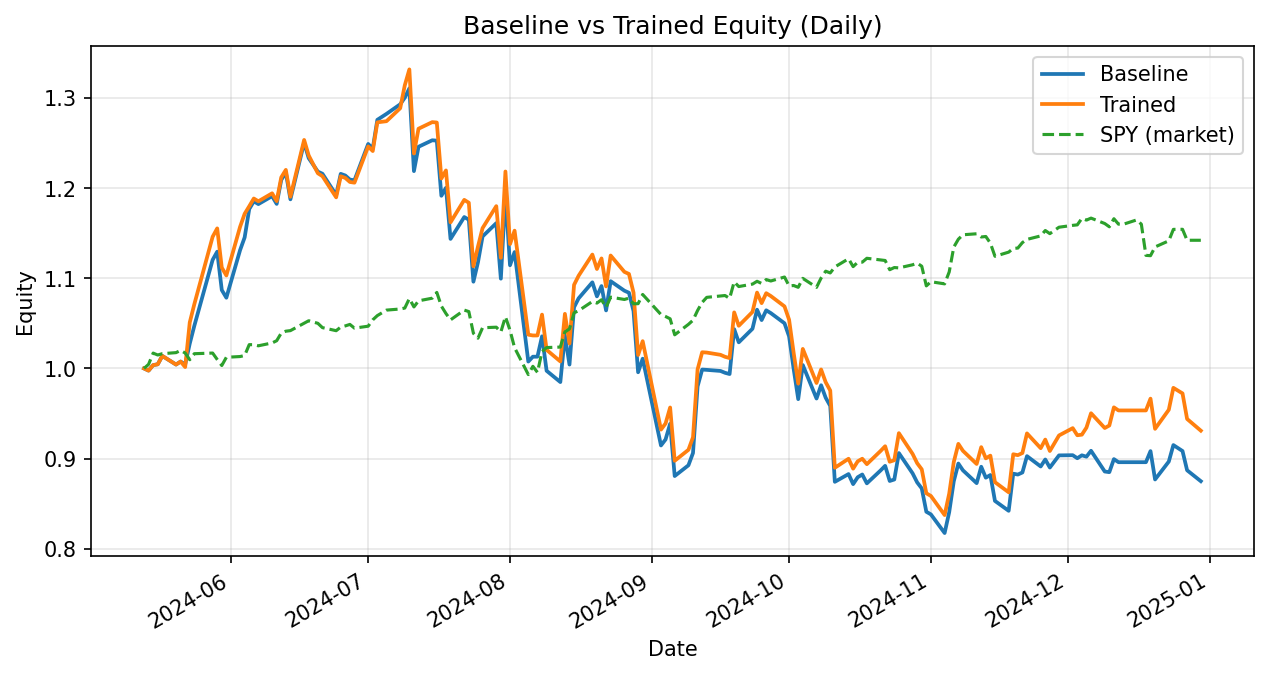

Values plotted in this chart, from the file beside it:
date, daily_return_x, equity_baseline, daily_return_y, equity_trained
2024-05-13, 0.0, 1.0, 0.0, 1.0
2024-05-14, -0.002383, 0.9976, -0.002383, 0.9976
2024-05-15, 0.006143, 1.004, 0.006143, 1.004
2024-05-16, 0.0008721, 1.005, 0.0008721, 1.005
2024-05-17, 0.009247, 1.014, 0.009247, 1.014
2024-05-20, -0.00945, 1.004, -0.00945, 1.004
2024-05-21, 0.003317, 1.008, 0.003317, 1.008
2024-05-22, -0.003129, 1.005, -0.00605, 1.002
2024-05-23, 0.02299, 1.028, 0.04947, 1.051
2024-05-24, 0.01925, 1.047, 0.01925, 1.071
2024-05-28, 0.0698, 1.12, 0.0698, 1.146
2024-05-29, 0.008112, 1.13, 0.008112, 1.155
2024-05-30, -0.03767, 1.087, -0.03767, 1.112
2024-05-31, -0.007846, 1.079, -0.007846, 1.103
2024-06-03, 0.04895, 1.131, 0.04895, 1.157
2024-06-04, 0.0125, 1.145, 0.0125, 1.172
2024-06-05, 0.02745, 1.177, 0.007111, 1.18
2024-06-06, 0.007281, 1.185, 0.007281, 1.189
2024-06-07, -0.002585, 1.182, -0.002585, 1.185
2024-06-10, 0.007461, 1.191, 0.007461, 1.194
2024-06-11, -0.007226, 1.183, -0.007226, 1.186
2024-06-12, 0.02251, 1.209, 0.02222, 1.212
2024-06-13, 0.006775, 1.217, 0.006837, 1.22
2024-06-14, -0.02444, 1.188, -0.02444, 1.191
2024-06-17, 0.05297, 1.251, 0.05297, 1.254
2024-06-18, -0.01376, 1.233, -0.01376, 1.236
2024-06-20, -0.01214, 1.218, -0.01595, 1.217
2024-06-21, -0.001904, 1.216, -0.002645, 1.213
2024-06-24, -0.01937, 1.193, -0.01937, 1.19
2024-06-25, 0.01963, 1.216, 0.01963, 1.213
2024-06-26, -0.001503, 1.214, -0.001503, 1.211
2024-06-27, -0.00371, 1.21, -0.00371, 1.207
2024-06-28, -0.0006496, 1.209, -0.0006496, 1.206
2024-07-01, 0.03335, 1.249, 0.03335, 1.246
2024-07-02, -0.004086, 1.244, -0.004086, 1.241
2024-07-03, 0.02563, 1.276, 0.02563, 1.273
2024-07-05, 0.005163, 1.282, 0.001004, 1.274
2024-07-08, 0.008302, 1.293, 0.0113, 1.289
2024-07-09, 0.005661, 1.3, 0.0197, 1.314
2024-07-10, 0.007964, 1.311, 0.01348, 1.332
2024-07-11, -0.07005, 1.219, -0.07005, 1.239
2024-07-12, 0.02216, 1.246, 0.02216, 1.266
2024-07-15, 0.005788, 1.253, 0.005788, 1.273
2024-07-16, -0.0003391, 1.253, -0.0003391, 1.273
2024-07-17, -0.04883, 1.192, -0.04883, 1.211
2024-07-18, 0.007418, 1.2, 0.007418, 1.22
2024-07-19, -0.04722, 1.144, -0.04722, 1.162
2024-07-22, 0.02119, 1.168, 0.02145, 1.187
2024-07-23, -0.002531, 1.165, -0.002684, 1.184
2024-07-24, -0.05904, 1.096, -0.05959, 1.113
2024-07-25, 0.01972, 1.118, 0.01972, 1.135
2024-07-26, 0.02555, 1.146, 0.01799, 1.156
2024-07-29, 0.01288, 1.161, 0.02111, 1.18
2024-07-30, -0.05303, 1.1, -0.04858, 1.123
2024-07-31, 0.08529, 1.193, 0.08529, 1.219
2024-08-01, -0.06614, 1.114, -0.06614, 1.138
2024-08-02, 0.01316, 1.129, 0.01316, 1.153
2024-08-05, -0.1076, 1.008, -0.1001, 1.037
2024-08-06, 0.005355, 1.013, -0.0008389, 1.037
2024-08-07, 0.0, 1.013, 0.0, 1.037
... 100 more rows
